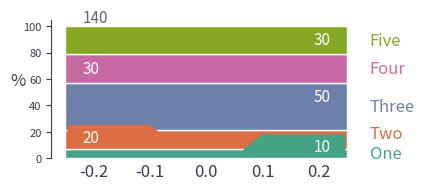

Recreate this plot in Python. (Note: this script raises an exception after producing the figure.)
import matplotlib.pyplot as plt
from matplotlib.patches import Polygon

import numpy as np


def barplot_with_folds(labels, names, data, colors, height=1.8, width=4, filename=None):

    plt.rcParams['axes.edgecolor']='#333F4B'
    plt.rcParams['axes.linewidth']=0.8
    plt.rcParams['xtick.color']='#333F4B'
    plt.rcParams['ytick.color']='#333F4B'
        
    fig, ax = plt.subplots(figsize=(width, height))

    barWidth = 0.5
    positions = np.arange(len(labels)) * barWidth * 1.1

    THRESHOLD = 20
    BOTTOM_PADDING = 2
    TOP_PADDING = 4
    LEFT_PADDING = 0.22
    PATCH_LEFT_PADDING = 0.2465
    POLYGON_TOP = 18
    POLYGON_TOP_LEFT = 0.1
    POLYGON_TOP_RIGHT = 0.05
    POLYGON_BOTTOM_PADDING = - 1

    for i, label in enumerate(labels):
        values = data[label]
        percentages = np.array(values)
        percentages = percentages / percentages.sum() * 100
        # Top position of last bar
        bottom = 0
        align_left = not bool(len(names) % 2)  # So that totals always are on the right
        prev_percentage = None
        # Buffer used to detect if last legend label (text on the right of all bars) 
        # would overlap with current one. If so current one is pushed upward.
        label_bottom = 0
        # Buffer used to detect if a fold must be pushed upward because last label
        # on the same side was also pushed upward and would overlap.
        last_left = 0
        last_right = 0
        for j, (name, value, percentage, color) in enumerate(zip(names, values, percentages, colors)):
            ax.bar([positions[i]], [percentage], bottom=bottom, edgecolor='white', width=barWidth,
                   color=color, align='center')

            config = {'s': value, 'fontsize': 11, 'zorder': len(names) - j + 1}

            x = positions[i]
            if align_left:
                fold_bottom = max(last_left, bottom)
                last_left = fold_bottom
                config['x'] = x - LEFT_PADDING
                config['horizontalalignment'] = 'left'
            else:
                fold_bottom = max(last_right, bottom)
                last_right = fold_bottom
                config['x'] = x + LEFT_PADDING
                config['horizontalalignment'] = 'right'

            if percentage - (fold_bottom - bottom) > THRESHOLD:
                config['verticalalignment'] = 'top'
                config['y'] = bottom + percentage - TOP_PADDING
                if align_left:
                    last_left = config['y']
                else:
                    last_right = config['y']
            else:
                config['verticalalignment'] = 'bottom'
                config['y'] = fold_bottom + BOTTOM_PADDING
                if align_left:
                    last_left = config['y'] + POLYGON_TOP * .9 - BOTTOM_PADDING
                else:
                    last_right = config['y'] + POLYGON_TOP * .9 - BOTTOM_PADDING

            ax.text(color='white', **config)

            if j == 0 and percentage < 1:
                polygon_bottom = 0
            else:
                polygon_bottom = bottom + BOTTOM_PADDING + POLYGON_BOTTOM_PADDING

            if percentage - (fold_bottom - bottom) <= THRESHOLD and align_left:
                pts = np.array([[x - PATCH_LEFT_PADDING, polygon_bottom],
                                [x - PATCH_LEFT_PADDING, fold_bottom + POLYGON_TOP],
                                [x - POLYGON_TOP_LEFT, fold_bottom + POLYGON_TOP],
                                [x - POLYGON_TOP_RIGHT, polygon_bottom]])
                p = Polygon(pts, closed=True, color=color, linewidth=0, alpha=1,
                            zorder=len(names) - j)
                ax.add_patch(p)
            elif percentage - (fold_bottom - bottom) <= THRESHOLD and not align_left:
                pts = np.array([[x + PATCH_LEFT_PADDING, polygon_bottom],
                                [x + PATCH_LEFT_PADDING, fold_bottom + POLYGON_TOP],
                                [x + POLYGON_TOP_LEFT, fold_bottom + POLYGON_TOP],
                                [x + POLYGON_TOP_RIGHT, polygon_bottom]])
                p = Polygon(pts, closed=False, color=color, linewidth=0, alpha=1,
                            zorder=len(names) - j)
                ax.add_patch(p)

            outside = 0.12
            if i == len(labels) - 1:
                nudge = 0
                if label_bottom < bottom + percentage / 2:
                    label_bottom = bottom + percentage / 2
                ax.text(x=x + LEFT_PADDING + outside - 0.05,
                        y=label_bottom,
                        s=name,
                        color=color,
                        fontsize=12,
                        horizontalalignment='left',
                        verticalalignment='center')
                label_bottom += 15

            bottom += max(percentage, 1)
            align_left = not align_left

            prev_percentage = percentage 

        config = {'s': 'total', 'fontsize': 11, 'zorder': len(names) - j + 1}
        x = positions[i]

        if align_left:
            fold_bottom = min(max(last_left, bottom), bottom + percentage - 2)
            last_left = fold_bottom
            config['x'] = x - LEFT_PADDING
            config['horizontalalignment'] = 'left'
        else:
            fold_bottom = min(max(last_right, bottom), bottom + percentage)
            last_right = fold_bottom
            config['x'] = x + LEFT_PADDING
            config['horizontalalignment'] = 'right'

        if percentage - (fold_bottom - bottom) > THRESHOLD:
            config['verticalalignment'] = 'top'
            config['y'] = bottom + percentage - TOP_PADDING
            if align_left:
                last_left = config['y']
            else:
                last_right = config['y']
        else:
            config['verticalalignment'] = 'bottom'
            config['y'] = fold_bottom + BOTTOM_PADDING
            if align_left:
                last_left = config['y'] + POLYGON_TOP * .9 - BOTTOM_PADDING
            else:
                last_right = config['y'] + POLYGON_TOP * .9 - BOTTOM_PADDING

        config['y'] = 100
        config['verticalalignment'] = 'bottom'
        config['s'] = str(sum(values))
        config['alpha'] = 0.6
        ax.text(color='black', **config)


    ax.set_ylabel('%', fontsize=12,
                  color='#333F4B', rotation=0)
    ax.set_xlabel('')

    ax.tick_params(axis='y', which='major', labelsize=8)
    ax.tick_params(axis='x', which='major', labelsize=12)
    ax.tick_params(axis='x', which=u'both', length=0)
     
    # change the style of the axis spines
    ax.spines['top'].set_color('none')
    ax.spines['right'].set_color('none')
    ax.spines['bottom'].set_color('none')
    ax.spines['left'].set_smart_bounds(True)

    # Custom x axis
    ax.set_yticks(np.arange(0, 125, 25))
    ax.spines['left'].set_bounds(0, 100)
    ax.set_xlim(-0.3, positions[-1] + 0.3 + 0.8)
    ax.set_ylim(0, 120)

    plt.subplots_adjust(top=1)

    ax.set_xticks(positions)
    ax.set_xticklabels(labels)

    # Show graphic
    print(filename)
    plt.savefig(filename, dpi=300)


def barplot_vertical(labels, values, filename, vmax, width, height, xlabel, ylabel=None,
                     threshold=None):

    fig, ax = plt.subplots(figsize=(width, height))
    ax.barh(np.arange(len(values)), values, color='#737373')
    ax.set_yticks(np.arange(len(values)))
    ax.set_yticklabels(labels)

    ax.set_xticks(np.arange(0, 70, 10))

    red = '#cb181d'

    if threshold:
        ax.hlines(threshold, 0, vmax, linestyles='dashed', color=red)
        ax.text(vmax, threshold + 0.5, '50%', horizontalalignment='right',
                verticalalignment='center', color=red)

    total = sum(values)

    for i, value in enumerate(values):
        ax.text(value + 1, i, '{}%'.format(int(value / total * 100 + 0.5)),
                horizontalalignment='left',
                verticalalignment='center')

    ax.set_xlabel(xlabel)
    if ylabel:
        ax.set_ylabel(ylabel)
    
    ax.spines['top'].set_color('none')
    ax.spines['right'].set_color('none')
    ax.spines['left'].set_color('none')
    ax.spines['bottom'].set_smart_bounds(True)

    ax.tick_params(axis='y', which=u'both',length=0)

    print(filename)
    plt.savefig(filename, dpi=300, bbox_inches='tight')


if __name__ == "__main__":
    colors = """\
#46a285
#dc6d42
#6d80ab
#c76aa3
#86a824""".split('\n')

    barplot_with_folds(
        labels='A',
        names=['One', 'Two', 'Three', 'Four', 'Five'],
        data={
            'A': [10, 20, 50, 30, 30]},
        colors=colors,
        filename='test1.png')

    barplot_with_folds(
        labels='AB',  # DE',
        names=['One', 'Two', 'Three', 'Four', 'Five'],
        data={
            'A': [2, 0, 3, 4, 80],
            'B': [20, 10, 30, 50, 30]},
        colors=colors,
        width=4,
        height=1.8,
        filename='test2.png')

    barplot_with_folds(
        labels='ABC',
        names=['One', 'Two', 'Three', 'Four', 'Five'],
        data={
            'A': [10, 20, 50, 30, 30],
            'B': [20, 10, 30, 50, 30],
            'C': [2, 0, 3, 4, 80]},
        colors=colors,
        width=6,
        height=1.8,
        filename='test3.png')

    barplot_with_folds(
        labels='ABCDE',
        names=['One', 'Two', 'Three', 'Four', 'Five'],
        data={
            'A': [10, 20, 50, 30, 30],
            'B': [20, 10, 30, 50, 30],
            'C': [2, 0, 3, 4, 80],
            'D': [0, 40, 5, 30, 15],
            'E': [25, 10, 0, 50, 0]},
        colors=colors,
        width=8,
        height=2,
        filename='test5.png')
